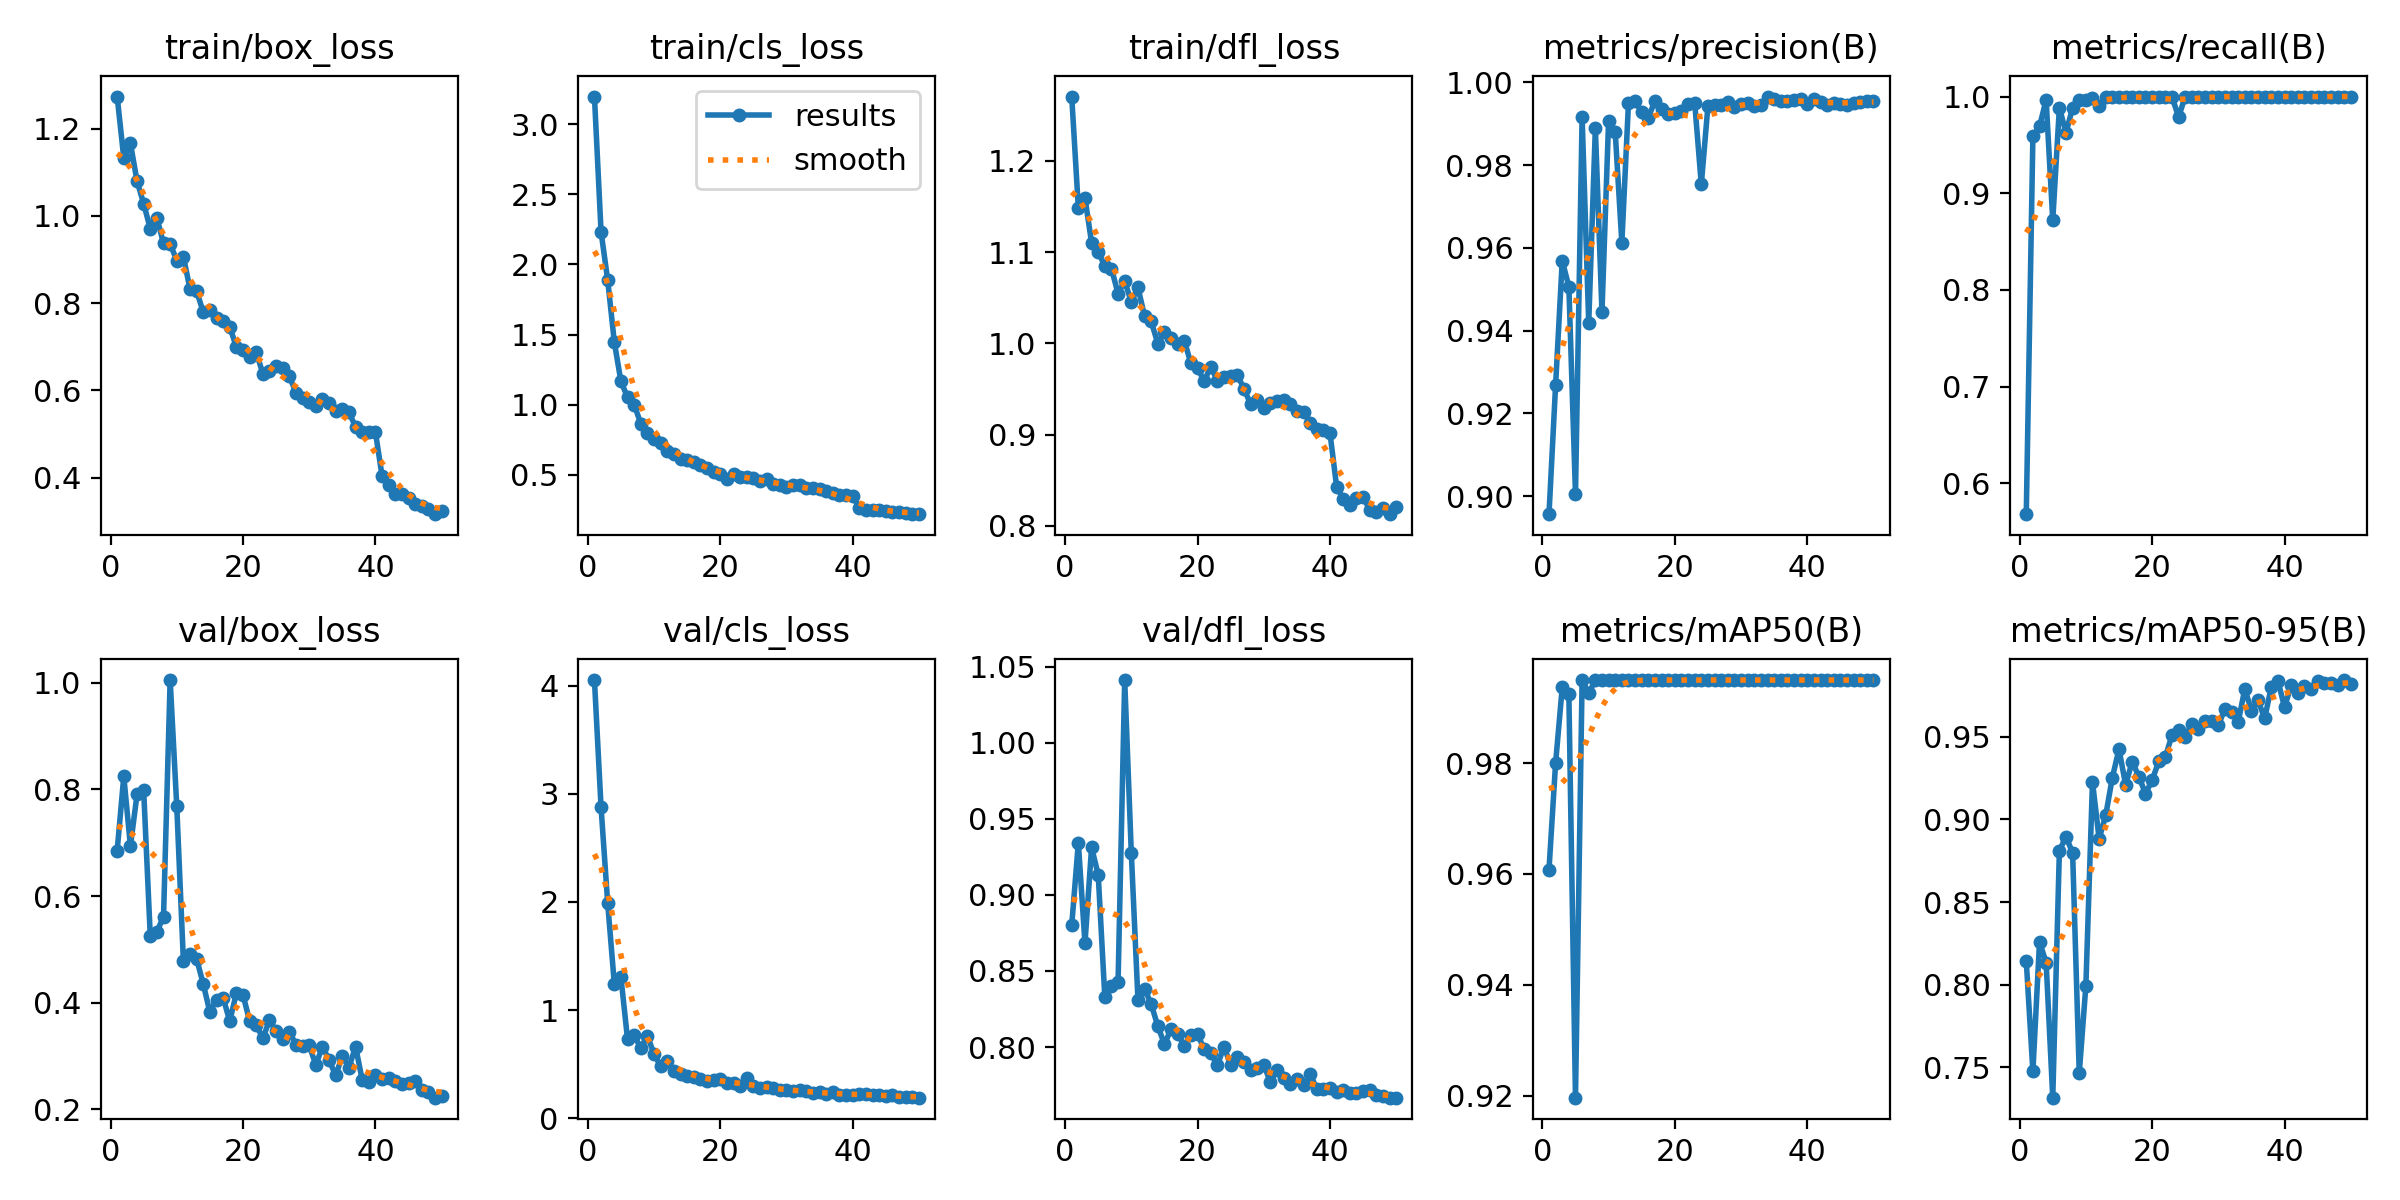

Values plotted in this chart, from the file beside it:
epoch, time, train/box_loss, train/cls_loss, train/dfl_loss, metrics/precision(B), metrics/recall(B), metrics/mAP50(B), metrics/mAP50-95(B), val/box_loss, val/cls_loss, val/dfl_loss, lr/pg0, lr/pg1, lr/pg2
1, 526.6, 1.273, 3.196, 1.271, 0.8957, 0.568, 0.9608, 0.8143, 0.6854, 4.051, 0.8801, 0.0004116, 0.0004116, 0.0004116
2, 1024, 1.132, 2.231, 1.149, 0.9269, 0.9588, 0.98, 0.7476, 0.8247, 2.873, 0.9343, 0.0008119, 0.0008119, 0.0008119
3, 1510, 1.166, 1.889, 1.16, 0.9569, 0.9691, 0.9937, 0.8259, 0.694, 1.989, 0.8681, 0.001196, 0.001196, 0.001196
4, 1997, 1.08, 1.447, 1.11, 0.9506, 0.9966, 0.9924, 0.8134, 0.7907, 1.243, 0.9313, 0.001176, 0.001176, 0.001176
5, 2504, 1.028, 1.166, 1.1, 0.9006, 0.8719, 0.9196, 0.7317, 0.7983, 1.301, 0.9133, 0.001151, 0.001151, 0.001151
6, 2992, 0.9706, 1.053, 1.085, 0.9916, 0.9886, 0.995, 0.8809, 0.5248, 0.7284, 0.8327, 0.001126, 0.001126, 0.001126
7, 3480, 0.9953, 1, 1.082, 0.9419, 0.9625, 0.9926, 0.8896, 0.5331, 0.7647, 0.8405, 0.001102, 0.001102, 0.001102
8, 4119, 0.9369, 0.8658, 1.054, 0.9889, 0.9885, 0.995, 0.8796, 0.5617, 0.6493, 0.8429, 0.001077, 0.001077, 0.001077
9, 4595, 0.9362, 0.7966, 1.068, 0.9445, 0.9966, 0.995, 0.7465, 1.005, 0.7616, 1.041, 0.001052, 0.001052, 0.001052
10, 5067, 0.8977, 0.7531, 1.045, 0.9907, 0.9968, 0.995, 0.7994, 0.7682, 0.5917, 0.9273, 0.001027, 0.001027, 0.001027
11, 5538, 0.9067, 0.7291, 1.061, 0.988, 0.9987, 0.995, 0.9226, 0.4781, 0.482, 0.8312, 0.001002, 0.001002, 0.001002
12, 5998, 0.8321, 0.6707, 1.03, 0.9613, 0.9904, 0.995, 0.8882, 0.4909, 0.5252, 0.8384, 0.0009778, 0.0009778, 0.0009778
13, 6460, 0.8278, 0.6481, 1.024, 0.9949, 1, 0.995, 0.9025, 0.4821, 0.4361, 0.8282, 0.000953, 0.000953, 0.000953
14, 6928, 0.7792, 0.6115, 0.9997, 0.9955, 1, 0.995, 0.9252, 0.4353, 0.4093, 0.8138, 0.0009283, 0.0009283, 0.0009283
15, 7393, 0.784, 0.6096, 1.012, 0.9928, 1, 0.995, 0.9424, 0.3823, 0.3933, 0.802, 0.0009035, 0.0009035, 0.0009035
16, 7856, 0.7667, 0.5949, 1.006, 0.9915, 1, 0.995, 0.9209, 0.4058, 0.3819, 0.8117, 0.0008787, 0.0008787, 0.0008787
17, 8325, 0.76, 0.5691, 0.9999, 0.9955, 1, 0.995, 0.9348, 0.4095, 0.3652, 0.8087, 0.000854, 0.000854, 0.000854
18, 8791, 0.7456, 0.5463, 1.003, 0.9936, 1, 0.995, 0.9258, 0.3655, 0.3432, 0.8007, 0.0008293, 0.0008293, 0.0008293
19, 9254, 0.7, 0.5219, 0.9781, 0.9923, 1, 0.995, 0.9155, 0.4182, 0.3516, 0.8081, 0.0008045, 0.0008045, 0.0008045
20, 9719, 0.6922, 0.5063, 0.9733, 0.9925, 1, 0.995, 0.9236, 0.4148, 0.3604, 0.8084, 0.0007797, 0.0007797, 0.0007797
21, 10185, 0.6778, 0.4717, 0.9584, 0.993, 1, 0.995, 0.9349, 0.3659, 0.3283, 0.7987, 0.000755, 0.000755, 0.000755
22, 11018, 0.6875, 0.5072, 0.9747, 0.9948, 1, 0.995, 0.9377, 0.3581, 0.3213, 0.7958, 0.0007302, 0.0007302, 0.0007302
23, 12626, 0.6386, 0.4879, 0.9589, 0.995, 1, 0.995, 0.9508, 0.3335, 0.3007, 0.7881, 0.0007055, 0.0007055, 0.0007055
24, 13840, 0.6454, 0.486, 0.9631, 0.9753, 0.9787, 0.995, 0.9539, 0.3675, 0.369, 0.8003, 0.0006808, 0.0006808, 0.0006808
25, 15578, 0.6552, 0.478, 0.964, 0.9943, 1, 0.995, 0.9496, 0.347, 0.3012, 0.7883, 0.000656, 0.000656, 0.000656
26, 16042, 0.651, 0.4577, 0.9656, 0.9946, 1, 0.995, 0.9577, 0.3327, 0.2785, 0.7933, 0.0006312, 0.0006312, 0.0006312
27, 16515, 0.6328, 0.4735, 0.9505, 0.9946, 1, 0.995, 0.9545, 0.3456, 0.2881, 0.7904, 0.0006065, 0.0006065, 0.0006065
28, 16984, 0.5949, 0.4353, 0.9337, 0.9952, 1, 0.995, 0.9594, 0.3217, 0.2778, 0.7848, 0.0005818, 0.0005818, 0.0005818
29, 17545, 0.5839, 0.428, 0.9378, 0.994, 1, 0.995, 0.9591, 0.3188, 0.2568, 0.7866, 0.000557, 0.000557, 0.000557
30, 18046, 0.5734, 0.4174, 0.9291, 0.9948, 1, 0.995, 0.9567, 0.3204, 0.2647, 0.7884, 0.0005322, 0.0005322, 0.0005322
31, 18530, 0.565, 0.4253, 0.9345, 0.995, 1, 0.995, 0.9668, 0.2832, 0.2476, 0.777, 0.0005075, 0.0005075, 0.0005075
32, 19014, 0.5811, 0.4263, 0.9364, 0.9942, 1, 0.995, 0.9646, 0.318, 0.2569, 0.7852, 0.0004827, 0.0004827, 0.0004827
33, 19511, 0.5707, 0.4036, 0.9377, 0.9945, 1, 0.995, 0.9588, 0.2924, 0.2539, 0.78, 0.000458, 0.000458, 0.000458
34, 20023, 0.5521, 0.4043, 0.9332, 0.9966, 1, 0.995, 0.9788, 0.2637, 0.2308, 0.7758, 0.0004332, 0.0004332, 0.0004332
35, 20538, 0.5567, 0.4009, 0.9259, 0.9959, 1, 0.995, 0.9657, 0.3005, 0.2408, 0.779, 0.0004085, 0.0004085, 0.0004085
36, 21065, 0.5498, 0.3869, 0.9252, 0.9956, 1, 0.995, 0.9718, 0.2784, 0.2266, 0.775, 0.0003837, 0.0003837, 0.0003837
37, 21571, 0.5168, 0.373, 0.9131, 0.9954, 1, 0.995, 0.961, 0.318, 0.2406, 0.7826, 0.000359, 0.000359, 0.000359
38, 22054, 0.504, 0.357, 0.9066, 0.9956, 1, 0.995, 0.9801, 0.2552, 0.2162, 0.7725, 0.0003343, 0.0003343, 0.0003343
39, 22539, 0.5059, 0.3602, 0.9046, 0.996, 1, 0.995, 0.9838, 0.251, 0.2119, 0.7724, 0.0003095, 0.0003095, 0.0003095
40, 23026, 0.5045, 0.3498, 0.9016, 0.9949, 1, 0.995, 0.9677, 0.2648, 0.2158, 0.7731, 0.0002848, 0.0002848, 0.0002848
41, 23511, 0.404, 0.2635, 0.8429, 0.9959, 1, 0.995, 0.981, 0.2572, 0.2233, 0.7707, 0.00026, 0.00026, 0.00026
42, 24172, 0.3841, 0.2538, 0.8293, 0.9951, 1, 0.995, 0.9764, 0.2583, 0.2269, 0.7715, 0.0002352, 0.0002352, 0.0002352
43, 24674, 0.362, 0.2523, 0.8234, 0.9946, 1, 0.995, 0.9803, 0.2527, 0.214, 0.7695, 0.0002105, 0.0002105, 0.0002105
44, 25476, 0.3617, 0.2472, 0.8303, 0.995, 1, 0.995, 0.9788, 0.2476, 0.2139, 0.7695, 0.0001857, 0.0001857, 0.0001857
45, 26152, 0.3547, 0.2406, 0.8315, 0.9948, 1, 0.995, 0.9837, 0.2495, 0.2071, 0.7709, 0.000161, 0.000161, 0.000161
46, 26691, 0.341, 0.2376, 0.8176, 0.9946, 1, 0.995, 0.9821, 0.2537, 0.2121, 0.772, 0.0001363, 0.0001363, 0.0001363
47, 27437, 0.3356, 0.2339, 0.8152, 0.9951, 1, 0.995, 0.9827, 0.2368, 0.1978, 0.7687, 0.0001115, 0.0001115, 0.0001115
48, 27913, 0.3289, 0.2318, 0.8195, 0.9952, 1, 0.995, 0.9813, 0.2322, 0.1985, 0.7678, 8.675e-05, 8.675e-05, 8.675e-05
49, 28386, 0.3166, 0.2206, 0.8128, 0.9954, 1, 0.995, 0.9842, 0.2221, 0.1947, 0.7669, 6.2e-05, 6.2e-05, 6.2e-05
50, 28872, 0.323, 0.2241, 0.8211, 0.9955, 1, 0.995, 0.982, 0.2253, 0.1897, 0.7668, 3.725e-05, 3.725e-05, 3.725e-05
